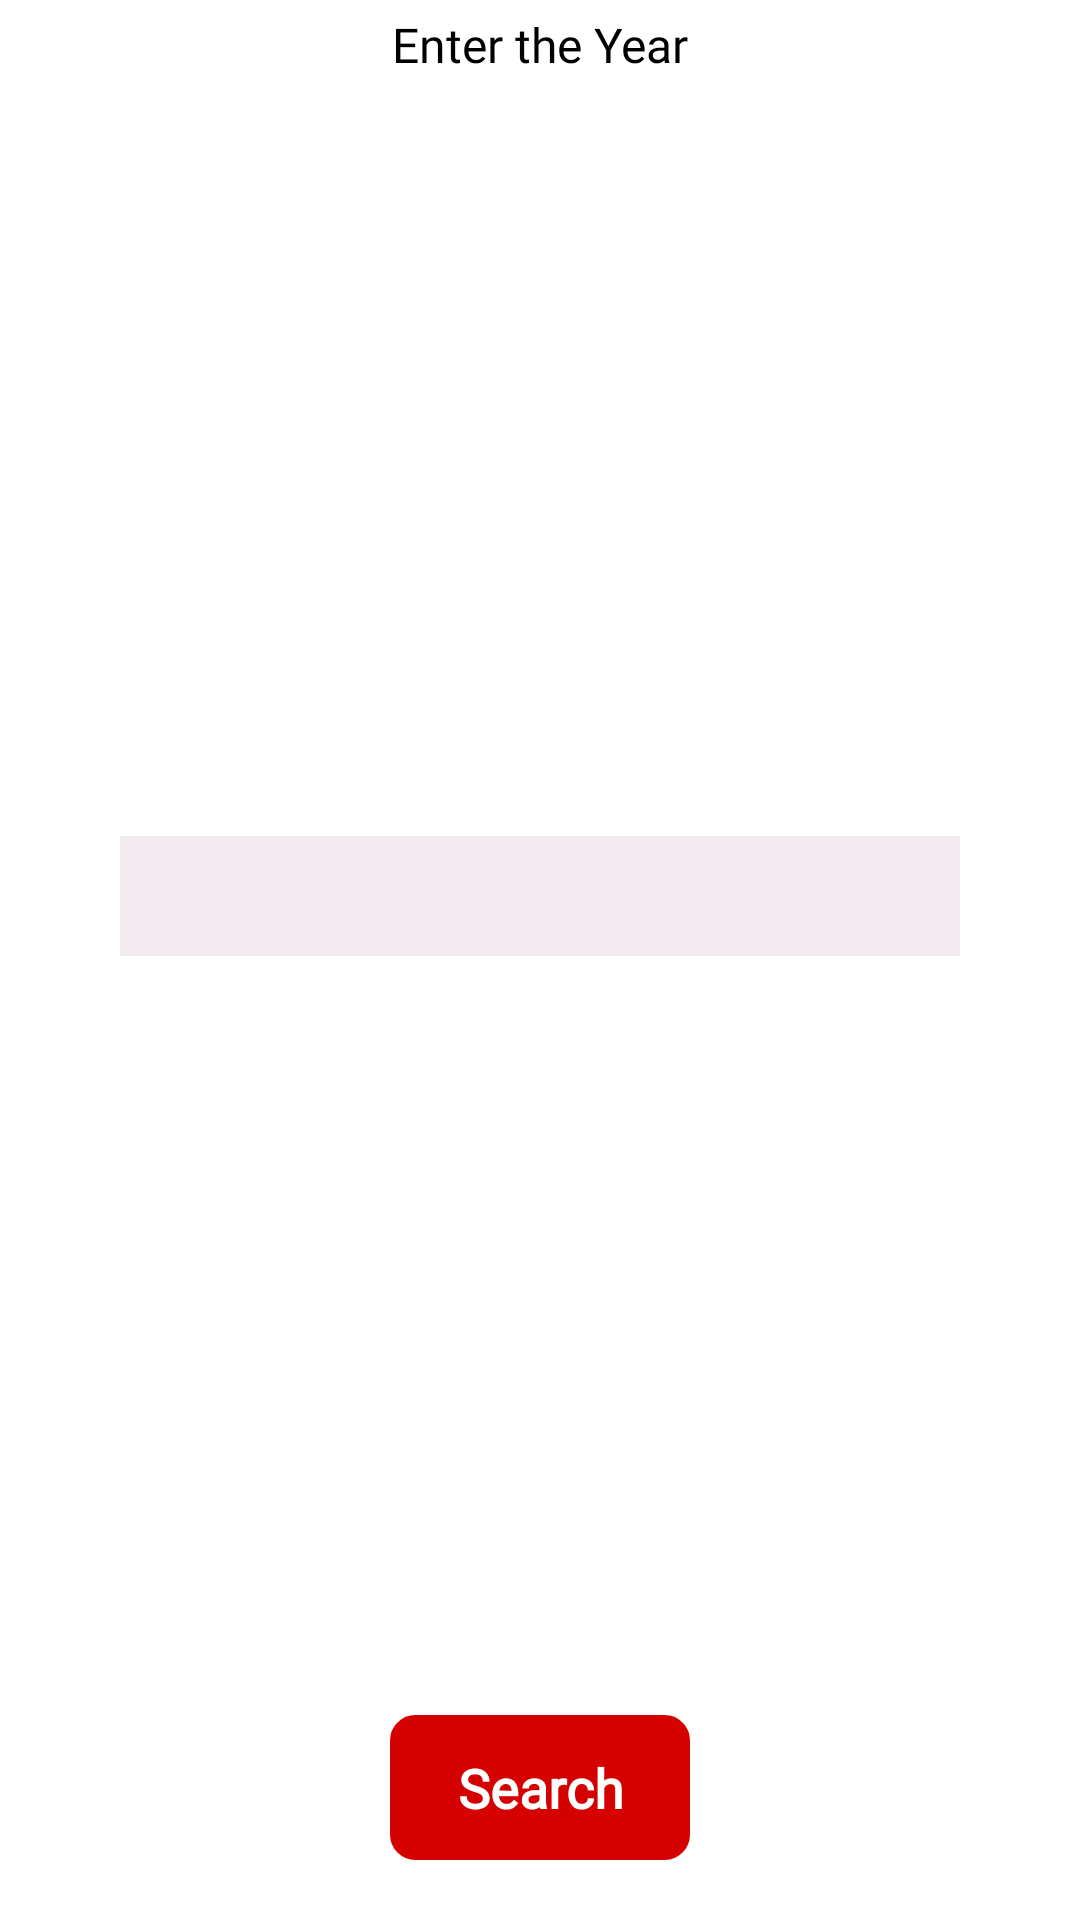

Produce the Android XML layout that renders to this screen, including the resource entries it uses.
<!-- AndroidManifest.xml: application theme Theme.Formula1 -->
<!-- res/layout/bottom_sheet_layout.xml -->
<?xml version="1.0" encoding="utf-8"?>
<androidx.constraintlayout.widget.ConstraintLayout xmlns:android="http://schemas.android.com/apk/res/android"
    xmlns:app="http://schemas.android.com/apk/res-auto"
    android:layout_width="match_parent"
    android:layout_height="wrap_content"
    android:background="@drawable/bg_dialog">

    <TextView
        android:id="@+id/text_dialog_title"
        android:layout_width="wrap_content"
        android:layout_height="wrap_content"
        android:layout_marginTop="@dimen/sp_4"
        android:fontFamily="@font/formula1_bold"
        android:text="@string/text_enter_the_year"
        android:textColor="@color/color_black"
        android:textSize="@dimen/sp_16"
        app:layout_constraintLeft_toLeftOf="parent"
        app:layout_constraintRight_toRightOf="parent"
        app:layout_constraintTop_toTopOf="parent" />

    <EditText
        android:gravity="center"
        android:id="@+id/et_search"
        android:layout_width="match_parent"
        android:layout_height="@dimen/dp_40"
        android:layout_marginHorizontal="@dimen/dp_40"
        android:background="@color/color_white_trans"
        android:layout_marginVertical="@dimen/dp_20"
        android:maxLines="1"
        app:layout_constraintBottom_toTopOf="@id/text_search"
        app:layout_constraintTop_toBottomOf="@id/text_dialog_title" />

    <TextView
        android:id="@+id/text_search"
        style="@style/ButtonAccentTextStyle"
        android:layout_width="@dimen/dp_100"
        android:layout_height="wrap_content"
        android:text="@string/text_search"
        android:layout_marginBottom="@dimen/dp_20"
        app:layout_constraintBottom_toBottomOf="parent"
        app:layout_constraintLeft_toLeftOf="parent"
        app:layout_constraintRight_toRightOf="parent" />

</androidx.constraintlayout.widget.ConstraintLayout>
<!-- resources referenced by this layout -->
<resources>
  <color name="color_black">#FF000000</color>
  <color name="color_white_trans">#8AE7DAE1</color>
  <dimen name="dp_100">100dp</dimen>
  <dimen name="dp_20">20dp</dimen>
  <dimen name="dp_40">40dp</dimen>
  <dimen name="sp_16">16sp</dimen>
  <dimen name="sp_4">4sp</dimen>
  <!-- drawable bg_dialog (drawable-v24) -->
  <?xml version="1.0" encoding="utf-8"?>
  <shape xmlns:android="http://schemas.android.com/apk/res/android">
      <solid android:color="@color/color_white" />
      <corners
          android:topLeftRadius="30dp"
          android:topRightRadius="30dp" />
  </shape>
  <string name="text_enter_the_year">Enter the Year</string>
  <string name="text_search">Search</string>
  <style name="ButtonAccentTextStyle">
          <item name="android:drawablePadding">@dimen/sp_4</item>
          <item name="android:layout_gravity">center</item>
          <item name="android:gravity">center</item>
          <item name="android:layout_width">match_parent</item>
          <item name="android:padding">@dimen/dp_12</item>
          <item name="android:layout_height">wrap_content</item>
          <item name="android:fontFamily">@font/formula1_regular</item>
          <item name="android:textStyle">bold</item>
          <item name="android:background">@drawable/bg_button_red</item>
          <item name="android:textColor">@color/color_white</item>
          <item name="android:textSize">@dimen/sp_18</item>
      </style>
  <style name="Theme.Formula1" parent="Theme.MaterialComponents.DayNight.DarkActionBar">
          
          <item name="colorPrimary">@color/purple_500</item>
          <item name="colorPrimaryVariant">@color/purple_700</item>
          <item name="colorOnPrimary">@color/white</item>
          
          <item name="colorSecondary">@color/teal_200</item>
          <item name="colorSecondaryVariant">@color/teal_700</item>
          <item name="colorOnSecondary">@color/black</item>
          
          <item name="android:statusBarColor">?attr/colorPrimaryVariant</item>
          
      </style>
  <color name="color_white">#FFFFFFFF</color>
  <dimen name="dp_12">12dp</dimen>
  <!-- drawable bg_button_red (drawable) -->
  <selector xmlns:android="http://schemas.android.com/apk/res/android">
      <item android:drawable="@drawable/bg_button_disable_border_8" android:state_enabled="false" />
      <item android:drawable="@drawable/bg_button_disable_border_8" android:state_pressed="true" />
      <item android:drawable="@drawable/bg_button_search_dialog" />
  </selector>
  <dimen name="sp_18">18sp</dimen>
  <!-- drawable bg_button_disable_border_8 (drawable-v24) -->
  <shape xmlns:android="http://schemas.android.com/apk/res/android"
      android:shape="rectangle">
      <solid android:color="@color/color_white_trans" />
      <corners android:radius="@dimen/dp_8" />
      <stroke
          android:width="1dp"
          android:color="@color/color_white_trans" />
  </shape>
  <!-- drawable bg_button_search_dialog (drawable) -->
  <shape xmlns:android="http://schemas.android.com/apk/res/android"
      android:shape="rectangle">
      <solid android:color="@color/color_red" />
      <corners android:radius="@dimen/dp_8" />
      <stroke
          android:width="1dp"
          android:color="@color/color_red" />
  </shape>
  <dimen name="dp_8">8dp</dimen>
  <color name="color_red">#D50000</color>
  <!-- not gathered from this repository: default colours our renderer supplied (Android Studio template values) -->
  <color name="purple_500">#FF6200EE</color>
  <color name="purple_700">#FF3700B3</color>
  <color name="teal_200">#FF03DAC5</color>
  <color name="teal_700">#FF018786</color>
  <color name="black">#FF000000</color>
  <color name="white">#FFFFFFFF</color>
</resources>
